Run: headless pygame with SDL's dummy video driver; simulated clock (each Clock.tick advances the game by its frame time, no real sleeping); random seed 0; keys injected as events and as key.get_pressed() state; no mouse input.
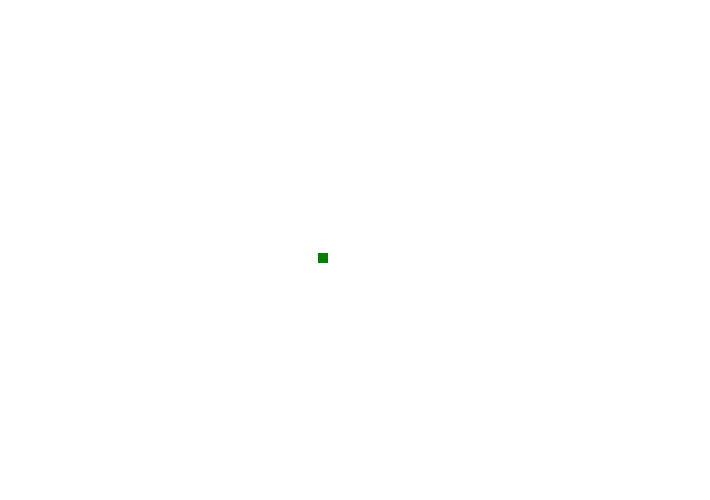
Frame 1 of 4 · flips 1–60 · no input
Frame 2 of 4 · flips 61–180 · tapped SPACE, RETURN · held RIGHT (→), D · screen unchanged from frame 1, image omitted
Frame 3 of 4 · flips 181–300 · held DOWN (↓), S · screen unchanged from frame 2, image omitted
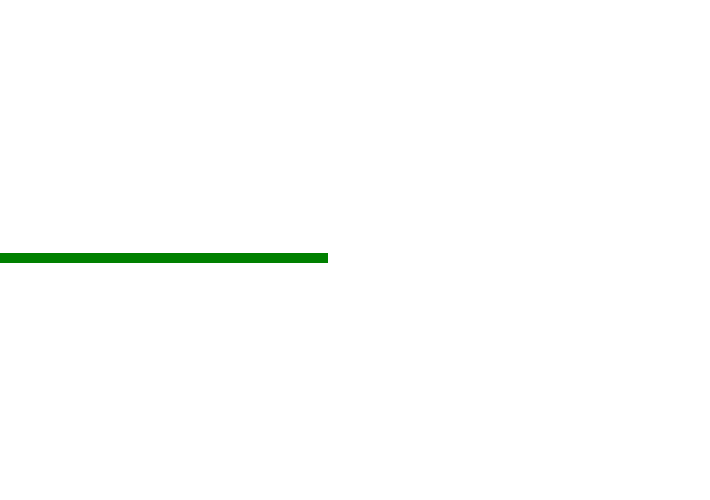
Frame 4 of 4 · flips 301–420 · held LEFT (←), A, UP (↑), W

The pygame program that drew these frames:

import pygame

import time

pygame.init()

#ScreenXandY
Screenwid= 710
Screenh=500

#Screen is the win
win = pygame.display.set_mode((Screenwid, Screenh))

#Title and Icon
pygame.display.set_caption('Snake')

#Frame rate
clock= pygame.time.Clock()

#Movement chnage of the snake

#snake class
class snake(object):
    def __init__(self,x,y):
        self.x=x
        self.y=y
        self.width=10
        self.height=10
        self.score=0
        self.x_change=0
        self.y_change=0


#Background Color
win.fill((255,255,255))
 
global slither
slither=snake(318,253)


def gameLoop():
    run=True
    while run:
        keys=pygame.key.get_pressed()
        for event in pygame.event.get():
            if event.type==pygame.QUIT:
                pygame.quit()
                quit()
            if event.type== pygame.KEYDOWN:
                if event.key==pygame.K_LEFT:
                    slither.x_change= -10
                    slither.y_change= 0
            
                if pygame.key==pygame.K_RIGHT:
                    slither.x_change= 10
                    slither.y_change= 0

                if pygame.key==pygame.K_UP:
                    slither.x_change= 0
                    slither.y_change= -10

                if pygame.key==pygame.K_DOWN:
                    slither.x_change= 0
                    slither.y_change= 10

        slither.x += slither.x_change
        slither.y += slither.y_change
        pygame.draw.rect(win,(0,128,0),[slither.x, slither.y, slither.width, slither.height])
        pygame.display.update()
        clock.tick(30)



gameLoop()
pygame.quit()
